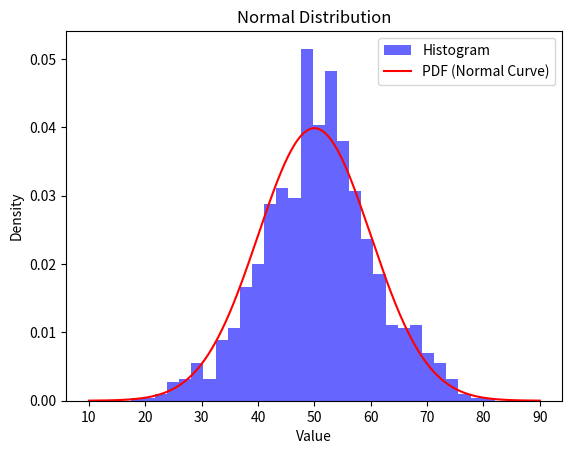

The matplotlib source for this figure:
import numpy as np
import matplotlib.pyplot as plt
from scipy.stats import norm

# Parameters
mean = 50  # Mean (μ)
std_dev = 10  # Standard Deviation (σ)

# Generate data
data = np.random.normal(loc=mean, scale=std_dev, size=1000)

# Plot the histogram
plt.hist(data, bins=30, density=True, alpha=0.6, color='blue', label='Histogram')

# Plot the PDF (Probability Density Function)
x = np.linspace(mean - 4*std_dev, mean + 4*std_dev, 1000)
pdf = norm.pdf(x, loc=mean, scale=std_dev)
plt.plot(x, pdf, 'r', label='PDF (Normal Curve)')

# Add labels and legend
plt.title('Normal Distribution')
plt.xlabel('Value')
plt.ylabel('Density')
plt.legend()
plt.show()